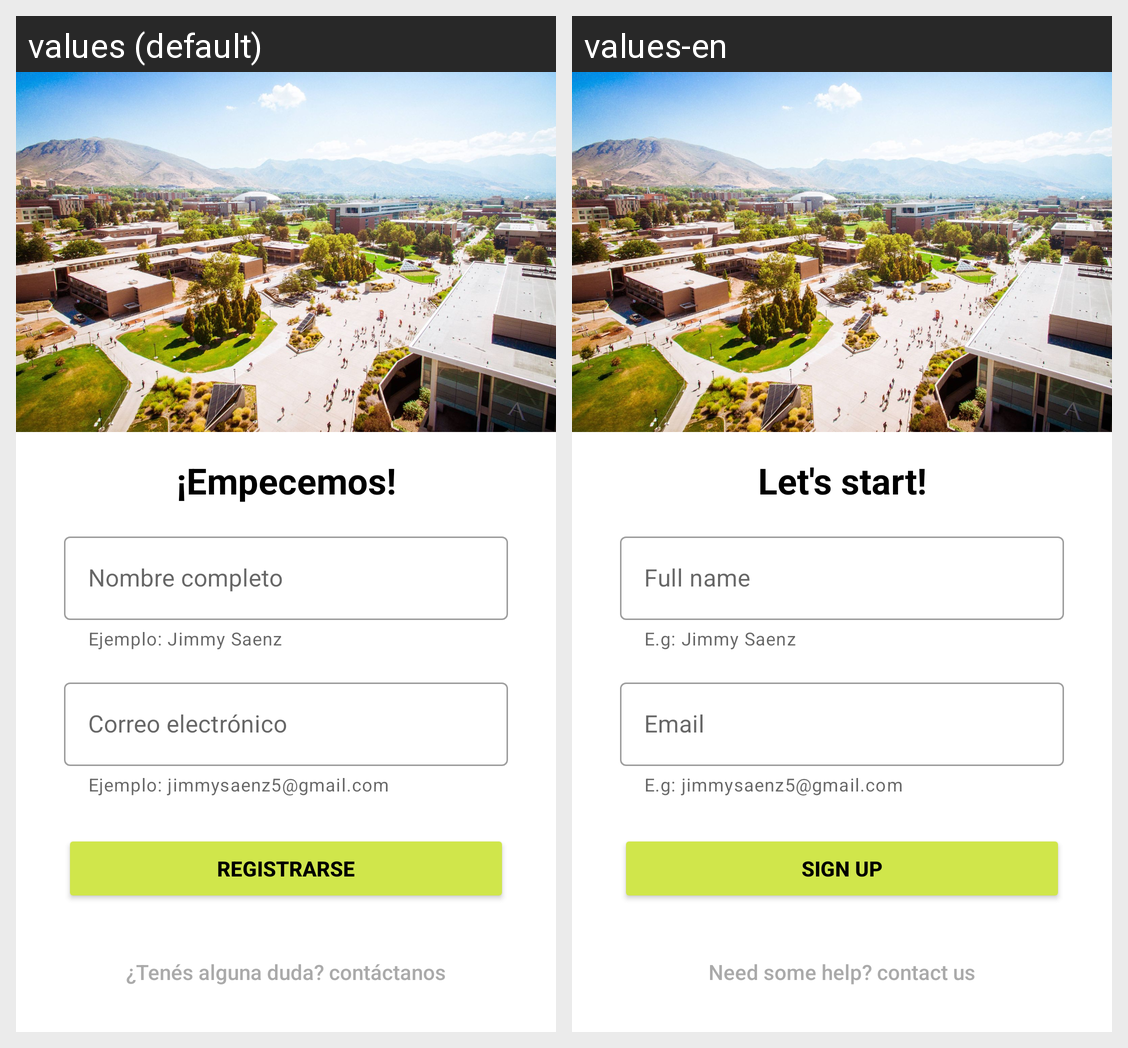

Locale-by-locale string values for the Android screen shown in this grid:
Android screen res/layout/activity_signup.xml rendered under 2 locales, left to right: values (default), values-en. Device: Nexus 5 (rendered at 1080×1920; each locale shown at half size, 540×960, under a caption strip naming it); theme AppOnboardingTheme.
Strings drawn on this screen, with the default value and each locale's value (text and hints the layout hard-codes, and strings that could not be matched under every locale, appear in the picture but are not listed):

empecemos
  values: ¡Empecemos!
  values-en: Let's start!

fullname
  values: Nombre completo
  values-en: Full name

fullname_sample
  values: Ejemplo: Jimmy Saenz
  values-en: E.g: Jimmy Saenz

email
  values: Correo electrónico
  values-en: Email

email_sample
  values: Ejemplo: jimmysaenz5@gmail.com
  values-en: E.g: jimmysaenz5@gmail.com

signUp
  values: REGISTRARSE
  values-en: SIGN UP

help_cta_content
  values: ¿Tenés alguna duda? contáctanos
  values-en: Need some help? contact us
